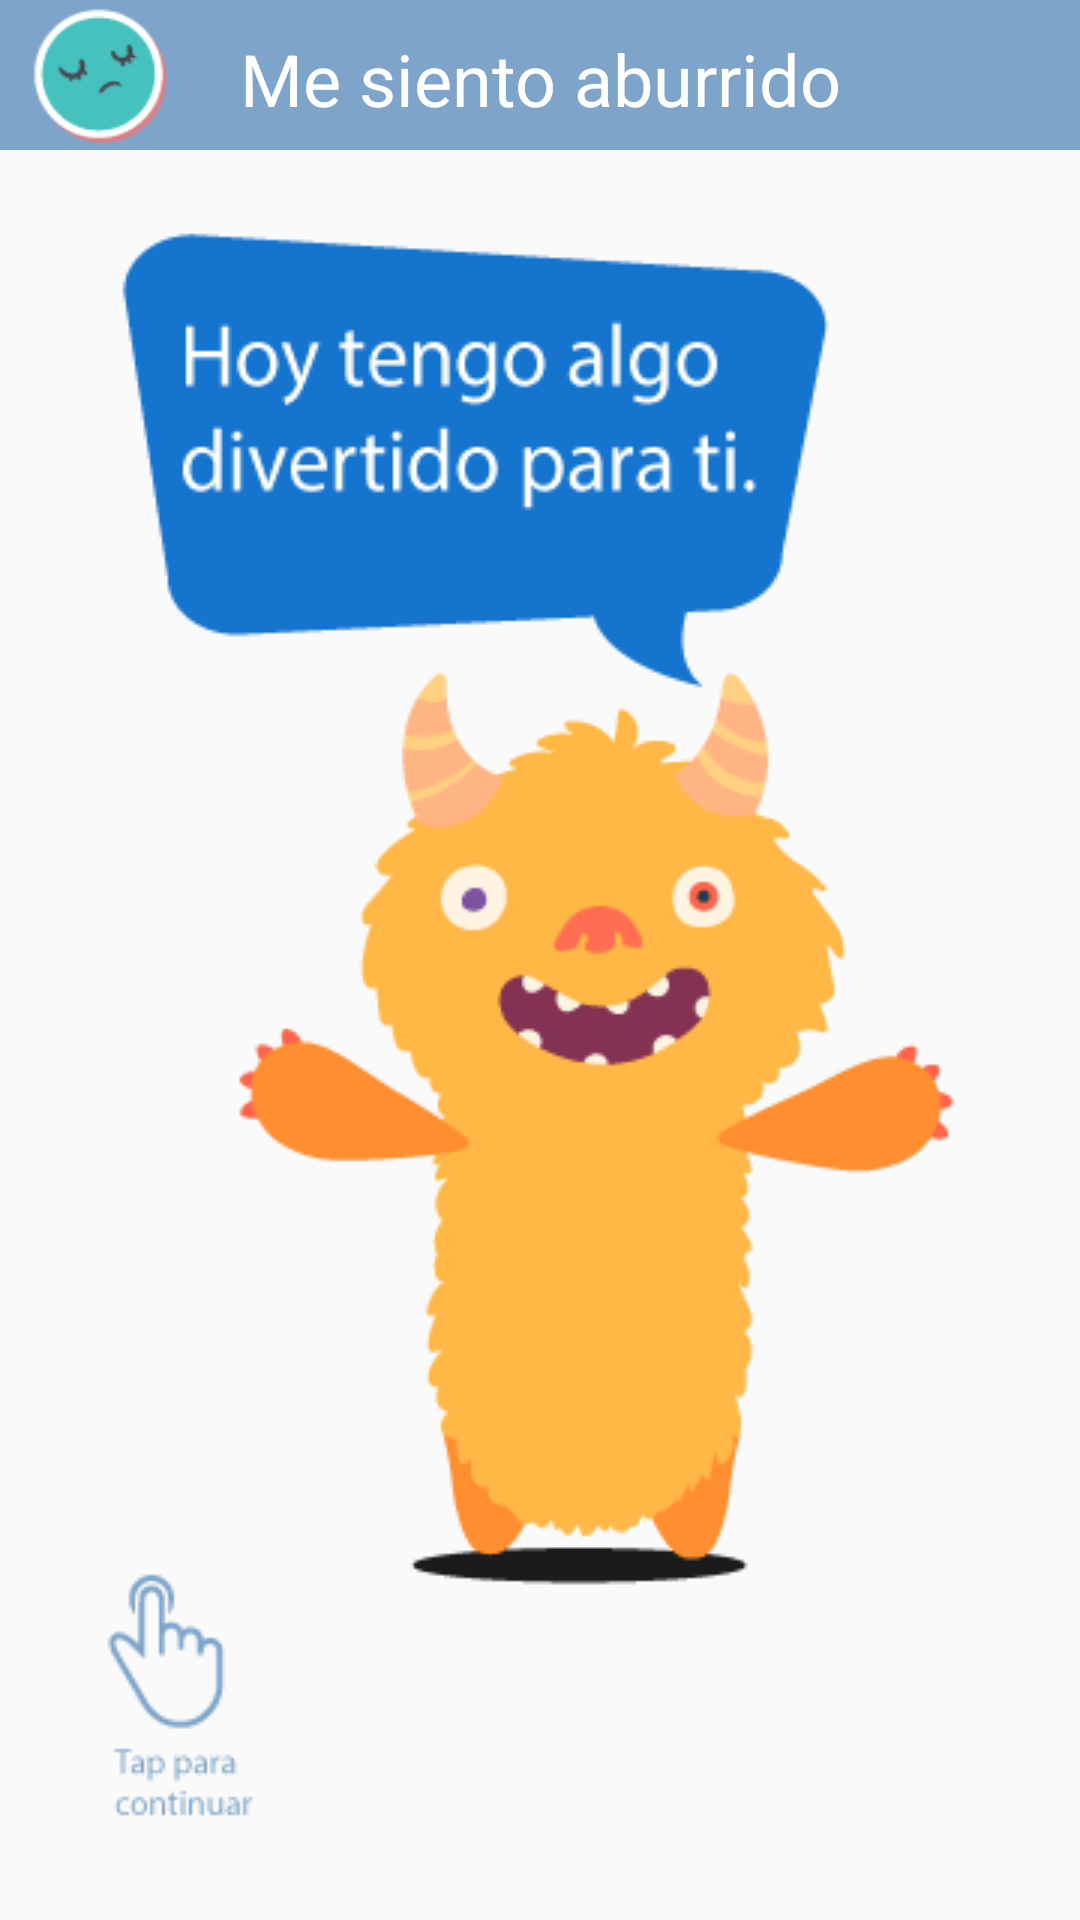

Android layout source for this screen:
<!-- AndroidManifest.xml: application theme AppTheme -->
<!-- res/layout/activity_aburrido.xml -->
<?xml version="1.0" encoding="utf-8"?>

<RelativeLayout xmlns:android="http://schemas.android.com/apk/res/android"
    xmlns:app="http://schemas.android.com/apk/res-auto"
    xmlns:tools="http://schemas.android.com/tools"
    android:layout_width="match_parent"
    android:layout_height="match_parent"
    tools:context=".Activitys.AburridoActivity">

    <TextView
        android:id="@+id/emocion"
        android:layout_width="match_parent"
        android:layout_height="50dp"
        android:background="#7ea5c9"
        android:padding="10dp"
        android:text="Me siento aburrido"
        android:gravity="center"
        android:textColor="@color/textColor"
        android:textSize="24dp"
        android:layout_centerHorizontal="true"/>

    <ImageView
        android:layout_width="wrap_content"
        android:layout_height="wrap_content"
        android:layout_alignStart="@id/emocion"
        android:layout_alignTop="@id/emocion"
        android:layout_alignBottom="@id/emocion"
        android:layout_marginStart="1dp"
        android:layout_marginTop="1dp"
        android:layout_marginEnd="1dp"
        android:layout_marginBottom="1dp"
        android:gravity="center"
        android:src="@drawable/aburrido"
        android:contentDescription="@string/todo" />

    <ImageView
        android:layout_width="wrap_content"
        android:layout_height="wrap_content"
        android:src="@drawable/raiaburrido"
        android:layout_below="@id/emocion"
        android:layout_centerHorizontal="true"
        android:layout_marginTop="25sp"
        android:contentDescription="TODO" />

    <ImageView
        android:id="@+id/tap"
        android:layout_width="wrap_content"
        android:layout_height="wrap_content"
        app:srcCompat="@drawable/tap"
        android:layout_alignParentBottom="true"
        android:layout_alignParentStart="true"
        android:layout_margin="30dp"
        android:contentDescription="TODO" />

</RelativeLayout>
<!-- resources referenced by this layout -->
<resources>
  <color name="textColor">#fff</color>
  <!-- drawable aburrido: png bitmap (drawable, 2355 bytes) -->
  <!-- drawable raiaburrido: png bitmap (drawable, 17767 bytes) -->
  <!-- drawable tap: png bitmap (drawable, 1608 bytes) -->
  <string name="todo">TODO</string>
  <style name="AppTheme" parent="Theme.AppCompat.Light.DarkActionBar">
          
          <item name="colorPrimary">@color/colorPrimary</item>
          <item name="colorPrimaryDark">@color/colorPrimaryDark</item>
          <item name="colorAccent">@color/colorAccent</item>
          <item name="windowNoTitle">true</item>
          <item name="windowActionBar">true</item>
      </style>
  <color name="colorPrimary">#1a70a3</color>
  <color name="colorPrimaryDark">#027fcc</color>
  <color name="colorAccent">#D81B60</color>
</resources>
